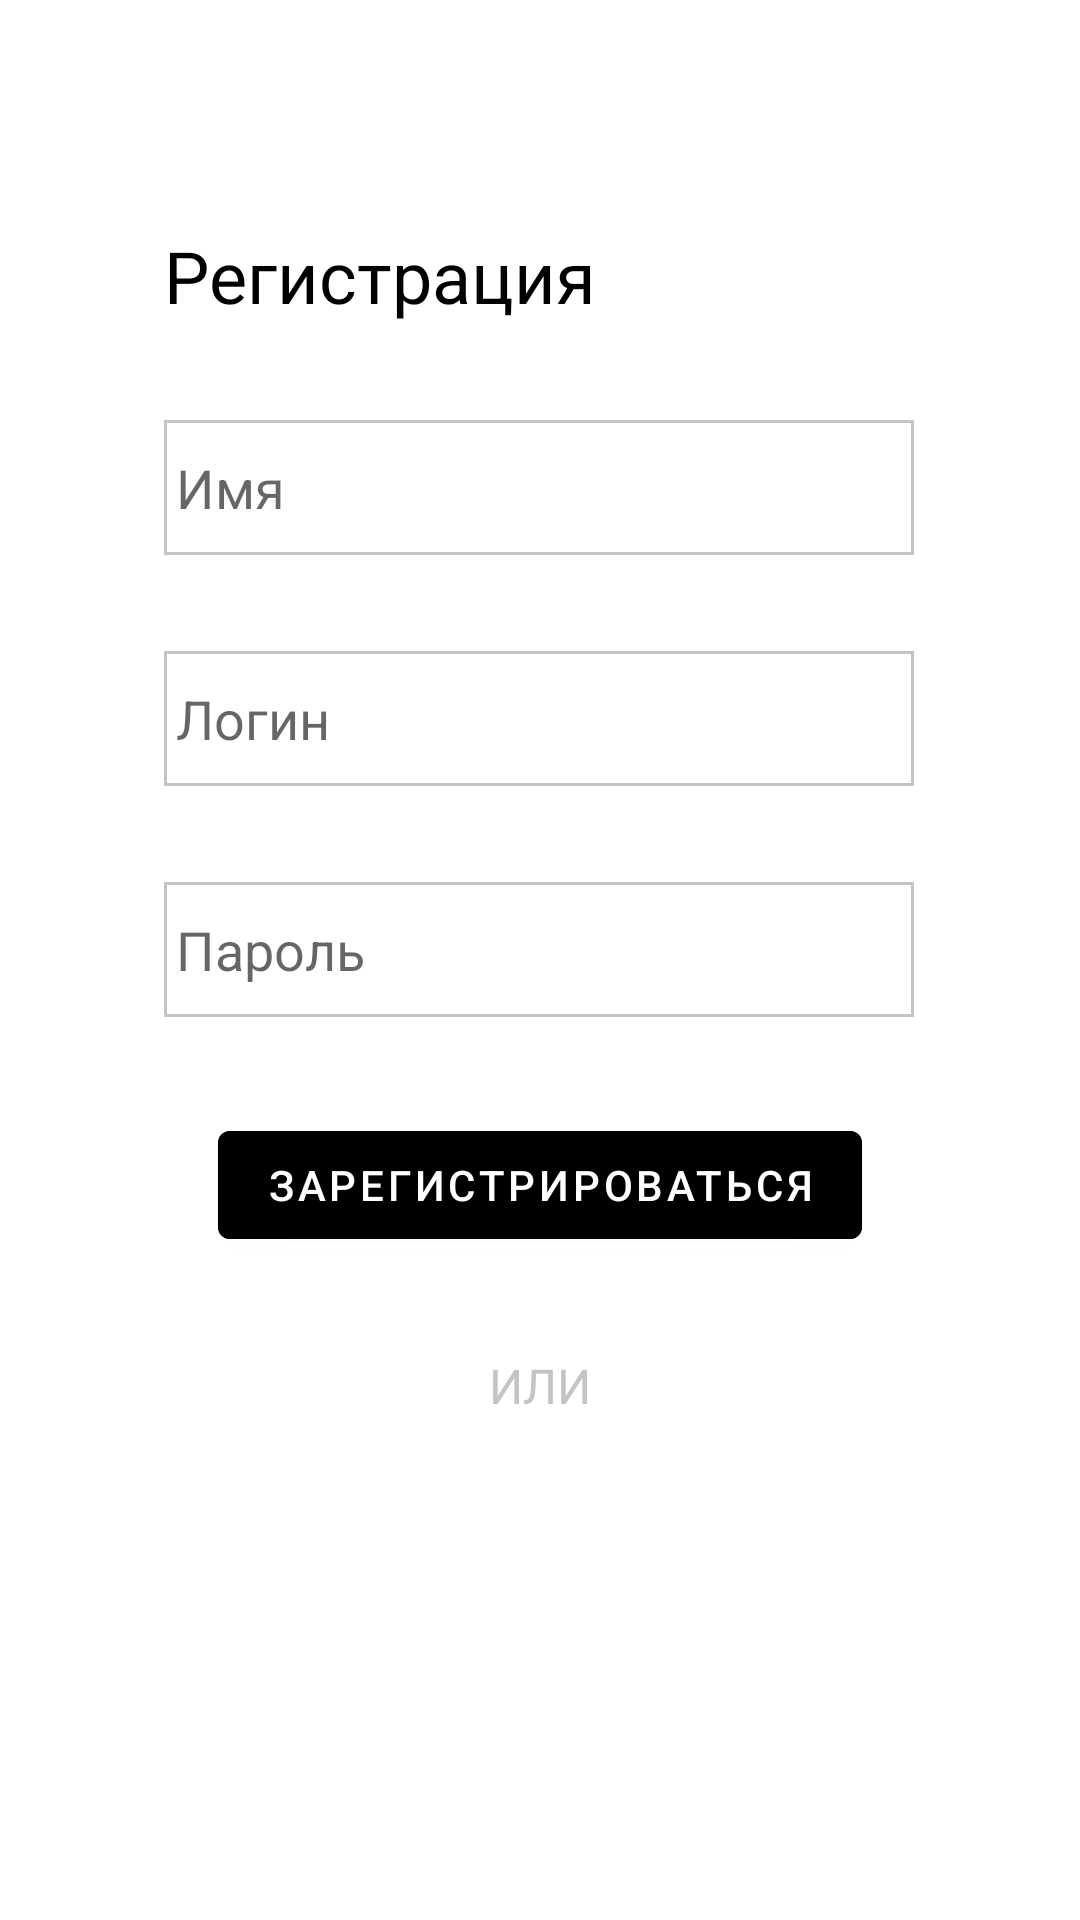

This screen was rendered from an Android layout file. Write that file and the resources it references.
<!-- AndroidManifest.xml: application theme Theme.Oasis -->
<!-- res/layout/activity_registration.xml -->
<?xml version="1.0" encoding="utf-8"?>
<androidx.constraintlayout.widget.ConstraintLayout xmlns:android="http://schemas.android.com/apk/res/android"
    xmlns:app="http://schemas.android.com/apk/res-auto"
    xmlns:tools="http://schemas.android.com/tools"
    android:layout_width="match_parent"
    android:layout_height="match_parent">

    <EditText
        android:id="@+id/nameEditText"
        android:layout_width="250dp"
        android:layout_height="45dp"
        android:layout_marginTop="140dp"
        android:background="@drawable/edit_text_style"
        android:ems="10"
        android:hint="Имя"
        android:inputType="textPersonName"
        android:padding="4dp"
        app:layout_constraintEnd_toEndOf="parent"
        app:layout_constraintHorizontal_bias="0.497"
        app:layout_constraintStart_toStartOf="parent"
        app:layout_constraintTop_toTopOf="parent" />

    <EditText
        android:id="@+id/loginEditText"
        android:layout_width="250dp"
        android:layout_height="45dp"
        android:layout_marginTop="32dp"
        android:background="@drawable/edit_text_style"
        android:ems="10"
        android:hint="Логин"
        android:inputType="textPersonName"
        android:padding="4dp"
        app:layout_constraintEnd_toEndOf="parent"
        app:layout_constraintHorizontal_bias="0.497"
        app:layout_constraintStart_toStartOf="parent"
        app:layout_constraintTop_toBottomOf="@+id/nameEditText" />

    <EditText
        android:id="@+id/passwordEditText"
        android:layout_width="250dp"
        android:layout_height="45dp"
        android:layout_marginTop="32dp"
        android:background="@drawable/edit_text_style"
        android:ems="10"
        android:hint="Пароль"
        android:inputType="textPersonName"
        android:padding="4dp"
        app:layout_constraintEnd_toEndOf="parent"
        app:layout_constraintHorizontal_bias="0.497"
        app:layout_constraintStart_toStartOf="parent"
        app:layout_constraintTop_toBottomOf="@+id/loginEditText" />

    <Button
        android:id="@+id/registerButton"
        android:layout_width="wrap_content"
        android:layout_height="wrap_content"
        android:layout_marginTop="32dp"
        android:backgroundTint="@color/black"
        android:text="Зарегистрироваться"
        app:layout_constraintEnd_toEndOf="parent"
        app:layout_constraintStart_toStartOf="parent"
        app:layout_constraintTop_toBottomOf="@+id/passwordEditText" />

    <TextView
        android:id="@+id/registrationTextView"
        android:layout_width="wrap_content"
        android:layout_height="wrap_content"
        android:layout_marginBottom="32dp"
        android:text="Регистрация"
        android:textColor="@color/black"
        android:textSize="24sp"
        app:layout_constraintBottom_toTopOf="@+id/nameEditText"
        app:layout_constraintStart_toStartOf="@+id/nameEditText" />

    <TextView
        android:id="@+id/orTextView"
        android:layout_width="wrap_content"
        android:layout_height="wrap_content"
        android:layout_marginTop="32dp"
        android:text="ИЛИ"
        android:textColor="@color/gray"
        android:textSize="16sp"
        app:layout_constraintEnd_toEndOf="parent"
        app:layout_constraintStart_toStartOf="parent"
        app:layout_constraintTop_toBottomOf="@+id/registerButton" />
</androidx.constraintlayout.widget.ConstraintLayout>
<!-- resources referenced by this layout -->
<resources>
  <color name="black">#FF000000</color>
  <color name="gray">#C4C4C4</color>
  <!-- drawable edit_text_style (drawable) -->
  <?xml version="1.0" encoding="utf-8"?>
  <shape xmlns:android="http://schemas.android.com/apk/res/android"
      android:shape="rectangle">
  
      <stroke
          android:width="1dp"
          android:color="@color/gray" />
  </shape>
  <style name="Theme.Oasis" parent="Theme.MaterialComponents.DayNight.NoActionBar">
  
          <item name="colorPrimary">@color/white</item>
          <item name="colorPrimaryVariant">@color/white</item>
          <item name="colorOnPrimary">@color/white</item>
  
          <item name="android:statusBarColor" tools:targetApi="l">?attr/colorPrimaryVariant</item>
          <item name="android:windowLightStatusBar">true</item>
  
      </style>
  <color name="white">#FFFFFFFF</color>
</resources>
